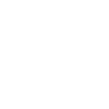
t = 0.00 s
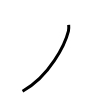
t = 1.00 s
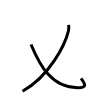
t = 2.00 s
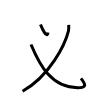
t = 3.00 s
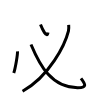
t = 4.00 s
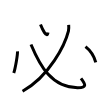
t = 5.00 s

The animated SVG that drew these frames (rendered in a browser with its animation timeline set to each time). Animation: 5 SMIL elements (animate=5); one cycle of 5.00 s.

<svg width="109px" height="109px" viewBox="0 0 px 109px" xmlns="http://www.w3.org/2000/svg" xmlns:xlink="http://www.w3.org/1999/xlink" xml:space="preserve" version="1.1"  baseProfile="full">
<path d="M68.68,24.89c0.13,1.54,0.28,3.97-0.26,6.18C65.2,44.11,49.75,76.25,22.56,91.22" style="fill:none;stroke:black;stroke-width:3;opacity:0">
  <animate attributeType="CSS" attributeName="opacity" from="0" to="1" begin="0s" dur="1s" repeatCount="0" fill="freeze" />
</path>
<path d="M31,44.5C40,66,51.71,87.55,77.5,87.69c10.25,0.06,7.75-3.89,3.5-9.35" style="fill:none;stroke:black;stroke-width:3;opacity:0">
  <animate attributeType="CSS" attributeName="opacity" from="0" to="1" begin="1s" dur="1s" repeatCount="0" fill="freeze" />
</path>
<path d="M40.5,24.5c1.76,4.45,6.4,14.4,7.5,8.11" style="fill:none;stroke:black;stroke-width:3;opacity:0">
  <animate attributeType="CSS" attributeName="opacity" from="0" to="1" begin="2s" dur="1s" repeatCount="0" fill="freeze" />
</path>
<path d="M17.5,51.31c0.21,3.06-2.08,16.59-3.75,21.69" style="fill:none;stroke:black;stroke-width:3;opacity:0">
  <animate attributeType="CSS" attributeName="opacity" from="0" to="1" begin="3s" dur="1s" repeatCount="0" fill="freeze" />
</path>
<path d="M85.5,46.6c4,3.16,8.75,9.65,10.25,15.82" style="fill:none;stroke:black;stroke-width:3;opacity:0">
  <animate attributeType="CSS" attributeName="opacity" from="0" to="1" begin="4s" dur="1s" repeatCount="0" fill="freeze" />
</path>
</svg>
